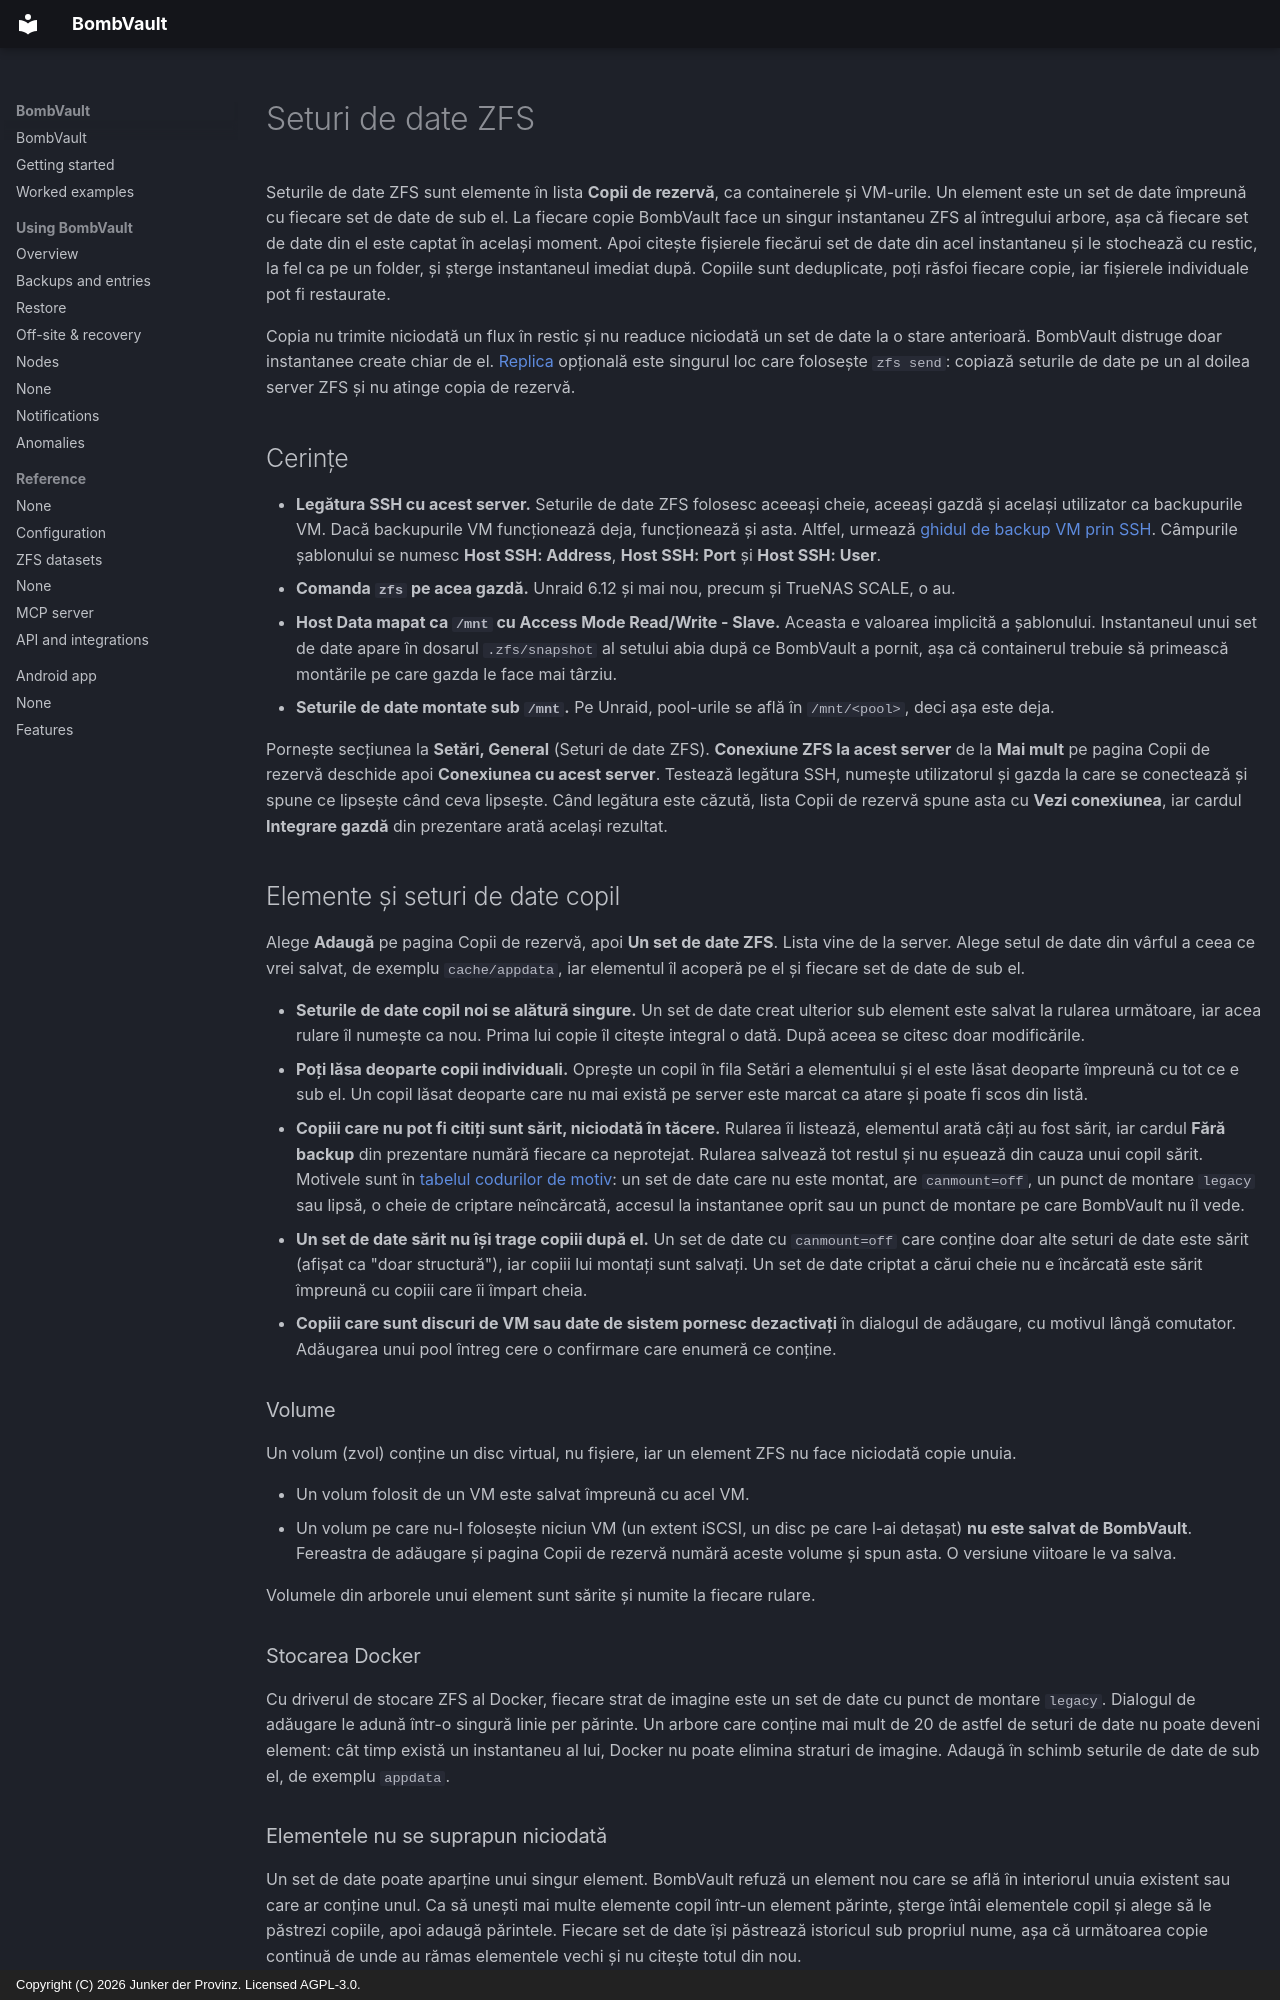

repository: junkerderprovinz/bombvault · page: zfs-datasets.ro/index.html · generator: mkdocs · copyright: Copyright (C) 2026 Junker der Provinz. Licensed AGPL-3.0.

# Seturi de date ZFS

Seturile de date ZFS sunt elemente în lista **Copii de rezervă**, ca containerele și VM-urile. Un element este un set de date împreună cu fiecare set de date de sub el. La fiecare copie BombVault face un singur instantaneu ZFS al întregului arbore, așa că fiecare set de date din el este captat în același moment. Apoi citește fișierele fiecărui set de date din acel instantaneu și le stochează cu restic, la fel ca pe un folder, și șterge instantaneul imediat după. Copiile sunt deduplicate, poți răsfoi fiecare copie, iar fișierele individuale pot fi restaurate.

Copia nu trimite niciodată un flux în restic și nu readuce niciodată un set de date la o stare anterioară. BombVault distruge doar instantanee create chiar de el. [Replica](#replica) opțională este singurul loc care folosește `zfs send`: copiază seturile de date pe un al doilea server ZFS și nu atinge copia de rezervă.

## Cerințe {#requirements}

- **Legătura SSH cu acest server.** Seturile de date ZFS folosesc aceeași cheie, aceeași gazdă și același utilizator ca backupurile VM. Dacă backupurile VM funcționează deja, funcționează și asta. Altfel, urmează [ghidul de backup VM prin SSH](vm-backup-ssh-setup.md). Câmpurile șablonului se numesc **Host SSH: Address**, **Host SSH: Port** și **Host SSH: User**.
- **Comanda `zfs` pe acea gazdă.** Unraid 6.12 și mai nou, precum și TrueNAS SCALE, o au.
- **Host Data mapat ca `/mnt` cu Access Mode Read/Write - Slave.** Aceasta e valoarea implicită a șablonului. Instantaneul unui set de date apare în dosarul `.zfs/snapshot` al setului abia după ce BombVault a pornit, așa că containerul trebuie să primească montările pe care gazda le face mai târziu.
- **Seturile de date montate sub `/mnt`.** Pe Unraid, pool-urile se află în `/mnt/<pool>`, deci așa este deja.

Pornește secțiunea la **Setări, General** (Seturi de date ZFS). **Conexiune ZFS la acest server** de la **Mai mult** pe pagina Copii de rezervă deschide apoi **Conexiunea cu acest server**. Testează legătura SSH, numește utilizatorul și gazda la care se conectează și spune ce lipsește când ceva lipsește. Când legătura este căzută, lista Copii de rezervă spune asta cu **Vezi conexiunea**, iar cardul **Integrare gazdă** din prezentare arată același rezultat.

## Elemente și seturi de date copil {#items-and-children}

Alege **Adaugă** pe pagina Copii de rezervă, apoi **Un set de date ZFS**. Lista vine de la server. Alege setul de date din vârful a ceea ce vrei salvat, de exemplu `cache/appdata`, iar elementul îl acoperă pe el și fiecare set de date de sub el.

- **Seturile de date copil noi se alătură singure.** Un set de date creat ulterior sub element este salvat la rularea următoare, iar acea rulare îl numește ca nou. Prima lui copie îl citește integral o dată. După aceea se citesc doar modificările.
- **Poți lăsa deoparte copii individuali.** Oprește un copil în fila Setări a elementului și el este lăsat deoparte împreună cu tot ce e sub el. Un copil lăsat deoparte care nu mai există pe server este marcat ca atare și poate fi scos din listă.
- **Copiii care nu pot fi citiți sunt sărit, niciodată în tăcere.** Rularea îi listează, elementul arată câți au fost sărit, iar cardul **Fără backup** din prezentare numără fiecare ca neprotejat. Rularea salvează tot restul și nu eșuează din cauza unui copil sărit. Motivele sunt în [tabelul codurilor de motiv](#reason-codes): un set de date care nu este montat, are `canmount=off`, un punct de montare `legacy` sau lipsă, o cheie de criptare neîncărcată, accesul la instantanee oprit sau un punct de montare pe care BombVault nu îl vede.
- **Un set de date sărit nu își trage copiii după el.** Un set de date cu `canmount=off` care conține doar alte seturi de date este sărit (afișat ca "doar structură"), iar copiii lui montați sunt salvați. Un set de date criptat a cărui cheie nu e încărcată este sărit împreună cu copiii care îi împart cheia.
- **Copiii care sunt discuri de VM sau date de sistem pornesc dezactivați** în dialogul de adăugare, cu motivul lângă comutator. Adăugarea unui pool întreg cere o confirmare care enumeră ce conține.

### Volume {#volumes}

Un volum (zvol) conține un disc virtual, nu fișiere, iar un element ZFS nu face niciodată copie unuia.

- Un volum folosit de un VM este salvat împreună cu acel VM.
- Un volum pe care nu-l folosește niciun VM (un extent iSCSI, un disc pe care l-ai detașat) **nu este salvat de BombVault**. Fereastra de adăugare și pagina Copii de rezervă numără aceste volume și spun asta. O versiune viitoare le va salva.

Volumele din arborele unui element sunt sărite și numite la fiecare rulare.

### Stocarea Docker {#docker-storage}

Cu driverul de stocare ZFS al Docker, fiecare strat de imagine este un set de date cu punct de montare `legacy`. Dialogul de adăugare le adună într-o singură linie per părinte. Un arbore care conține mai mult de 20 de astfel de seturi de date nu poate deveni element: cât timp există un instantaneu al lui, Docker nu poate elimina straturi de imagine. Adaugă în schimb seturile de date de sub el, de exemplu `appdata`.
